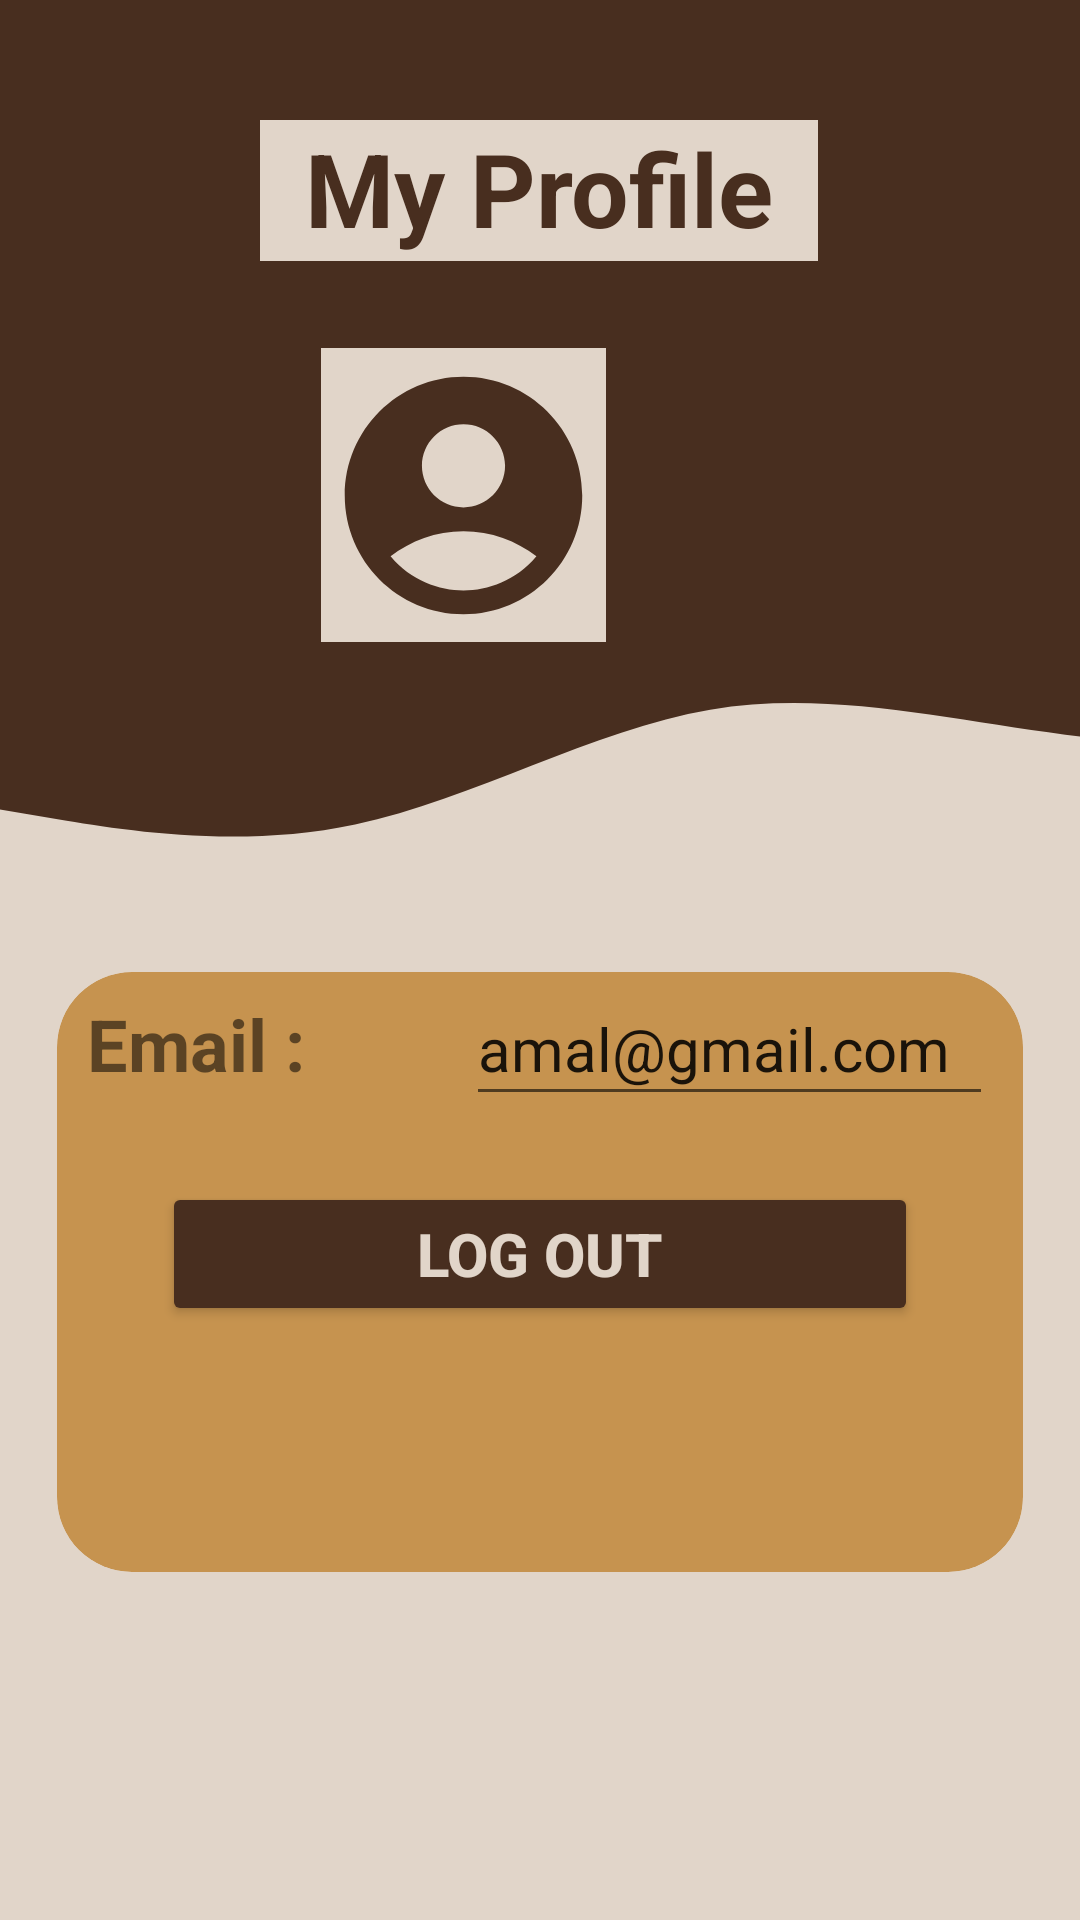

This screen was rendered from an Android layout file. Write that file and the resources it references.
<!-- AndroidManifest.xml: application theme Theme.POCKETPAL -->
<!-- res/layout/fragment_profile.xml -->
<?xml version="1.0" encoding="utf-8"?>
<FrameLayout xmlns:android="http://schemas.android.com/apk/res/android"
    xmlns:app="http://schemas.android.com/apk/res-auto"
    xmlns:tools="http://schemas.android.com/tools"
    android:id="@+id/profile"
    android:layout_width="match_parent"
    android:layout_height="match_parent"
    android:background="@color/background_text"
    tools:context=".profile"
    tools:layout_editor_absoluteX="16dp">

    <androidx.constraintlayout.widget.ConstraintLayout
        android:layout_width="match_parent"
        android:layout_height="match_parent">

        <View
            android:id="@+id/view6"
            android:layout_width="@dimen/view_layout_width"
            android:layout_height="@dimen/view_layout_height"
            android:background="@color/background_main"
            app:layout_constraintEnd_toEndOf="parent"
            app:layout_constraintHorizontal_bias="1.0"
            app:layout_constraintStart_toStartOf="parent"
            app:layout_constraintTop_toTopOf="parent" />

        <View
            android:id="@+id/view4"
            android:layout_width="@dimen/view_width"
            android:layout_height="@dimen/view_height"
            android:layout_marginTop="@dimen/view_top"
            android:background="@drawable/wave"
            app:layout_constraintEnd_toEndOf="parent"
            app:layout_constraintHorizontal_bias="0.0"
            app:layout_constraintStart_toStartOf="parent"
            app:layout_constraintTop_toTopOf="parent" />

        <TextView
            android:id="@+id/txtProfile"
            android:layout_width="@dimen/txtProfile_layoutHeight"
            android:layout_height="@dimen/txtProfile_layoutwidth"
            android:layout_marginTop="@dimen/txtProfile_layout_margintop"
            android:background="@color/background_text"
            android:text="@string/tvMyProfile"
            android:textAlignment="center"
            android:textColor="@color/background_main"
            android:textSize="@dimen/txtProfile_textSize"
            android:textStyle="bold"
            app:layout_constraintEnd_toEndOf="parent"
            app:layout_constraintHorizontal_bias="0.498"
            app:layout_constraintStart_toStartOf="parent"
            app:layout_constraintTop_toTopOf="@+id/view6" />

        <ImageView
            android:id="@+id/imageView"
            android:layout_width="@dimen/image_view_layout_width"
            android:layout_height="@dimen/image_view_layout_height"
            android:layout_marginTop="116dp"
            android:background="@color/background_text"
            app:layout_constraintEnd_toEndOf="@+id/view6"
            app:layout_constraintStart_toStartOf="@+id/view6"
            app:layout_constraintTop_toTopOf="@+id/view6"
            app:srcCompat="@drawable/baseline_account_circle_24" />

        <androidx.cardview.widget.CardView
            android:layout_width="322dp"
            android:layout_height="200dp"
            android:layout_marginTop="100dp"
            android:layout_marginBottom="100dp"
            android:backgroundTint="@color/btnColor"
            app:cardBackgroundColor="@color/white"
            app:cardCornerRadius="25dp"
            app:layout_constraintBottom_toBottomOf="parent"
            app:layout_constraintEnd_toEndOf="parent"
            app:layout_constraintStart_toStartOf="parent"
            app:layout_constraintTop_toBottomOf="@+id/imageView"
            app:layout_constraintVertical_bias="0.381">

            <Button
                android:id="@+id/logoutBtn"
                android:layout_width="match_parent"
                android:layout_height="wrap_content"
                android:layout_marginTop="70dp"
                android:layout_marginLeft="35dp"
                android:layout_marginRight="35dp"
                android:backgroundTint="@color/background_main"
                android:text="LOG OUT"
                android:textColor="@color/background_text"
                android:textSize="20sp"
                android:textStyle="bold"
                app:cornerRadius="18dp" />

            <LinearLayout
                android:layout_width="match_parent"
                android:layout_height="83dp"
                android:orientation="horizontal">

                <TextView
                    android:id="@+id/textView41"
                    android:layout_width="101dp"
                    android:layout_height="48dp"
                    android:layout_marginLeft="10dp"
                    android:layout_marginRight="10dp"
                    android:layout_weight="1"
                    android:text="@string/txtMemail"
                    android:textSize="24sp"
                    android:textStyle="bold" />

                <EditText
                    android:id="@+id/editTextTextPersonName12"
                    android:layout_width="170dp"
                    android:layout_height="48dp"
                    android:layout_marginLeft="10dp"
                    android:layout_marginRight="10dp"
                    android:layout_weight="1"
                    android:ems="10"
                    android:inputType="textPersonName"
                    android:text="@string/edtMemail"
                    android:textSize="20sp" />

            </LinearLayout>

            <LinearLayout
                android:layout_width="match_parent"
                android:layout_height="98dp"
                android:layout_marginTop="200dp"
                android:orientation="vertical">

            </LinearLayout>

        </androidx.cardview.widget.CardView>
    </androidx.constraintlayout.widget.ConstraintLayout>


</FrameLayout>
<!-- resources referenced by this layout -->
<resources>
  <color name="background_main">#482E1F</color>
  <color name="background_text">#E1D5C9</color>
  <color name="btnColor">#C6934F</color>
  <color name="white">#FFFFFFFF</color>
  <dimen name="image_view_layout_height">98dp</dimen>
  <dimen name="image_view_layout_width">95dp</dimen>
  <dimen name="txtProfile_layoutHeight">186dp</dimen>
  <dimen name="txtProfile_layout_margintop">40dp</dimen>
  <dimen name="txtProfile_layoutwidth">47dp</dimen>
  <dimen name="txtProfile_textSize">34sp</dimen>
  <dimen name="view_height">106dp</dimen>
  <dimen name="view_layout_height">203dp</dimen>
  <dimen name="view_layout_width">411dp</dimen>
  <dimen name="view_top">200dp</dimen>
  <dimen name="view_width">411dp</dimen>
  <!-- drawable baseline_account_circle_24 (drawable) -->
  <vector android:height="24dp" android:tint="#482E1F"
      android:viewportHeight="24" android:viewportWidth="24"
      android:width="24dp" xmlns:android="http://schemas.android.com/apk/res/android">
      <path android:fillColor="@android:color/white" android:pathData="M12,2C6.48,2 2,6.48 2,12s4.48,10 10,10s10,-4.48 10,-10S17.52,2 12,2zM12,6c1.93,0 3.5,1.57 3.5,3.5S13.93,13 12,13s-3.5,-1.57 -3.5,-3.5S10.07,6 12,6zM12,20c-2.03,0 -4.43,-0.82 -6.14,-2.88C7.55,15.8 9.68,15 12,15s4.45,0.8 6.14,2.12C16.43,19.18 14.03,20 12,20z"/>
  </vector>
  <!-- drawable wave (drawable) -->
  <vector xmlns:android="http://schemas.android.com/apk/res/android"
      android:width="1440dp"
      android:height="320dp"
      android:viewportWidth="500"
      android:viewportHeight="340">
    <path
        android:pathData="M0,224L24,234.7C48,245 96,267 144,240C192,213 240,139 288,117.3C336,96 384,128 432,144C480,160 528,160 576,176C624,192 672,224 720,218.7C768,213 816,171 864,133.3C912,96 960,64 1008,53.3C1056,43 1104,53 1152,80C1200,107 1248,149 1296,149.3C1344,149 1392,107 1416,85.3L1440,64L1440,0L1416,0C1392,0 1344,0 1296,0C1248,0 1200,0 1152,0C1104,0 1056,0 1008,0C960,0 912,0 864,0C816,0 768,0 720,0C672,0 624,0 576,0C528,0 480,0 432,0C384,0 336,0 288,0C240,0 192,0 144,0C96,0 48,0 24,0L0,0Z"
        android:fillColor="#482e1f"/>
  </vector>
  <string name="edtMemail">amal@gmail.com</string>
  <string name="tvMyProfile">My Profile</string>
  <string name="txtMemail">Email : </string>
  <style name="Theme.POCKETPAL" parent="Theme.MaterialComponents.DayNight.DarkActionBar">
          
          <item name="colorPrimary">@color/purple_500</item>
          <item name="colorPrimaryVariant">@color/purple_700</item>
          <item name="colorOnPrimary">@color/white</item>
          
          <item name="colorSecondary">@color/teal_200</item>
          <item name="colorSecondaryVariant">@color/teal_700</item>
          <item name="colorOnSecondary">@color/black</item>
          
          <item name="android:statusBarColor">?attr/colorPrimaryVariant</item>
          
      </style>
  <color name="purple_500">#FF6200EE</color>
  <color name="purple_700">#FF3700B3</color>
  <color name="teal_200">#FF03DAC5</color>
  <color name="teal_700">#FF018786</color>
  <color name="black">#FF000000</color>
</resources>
